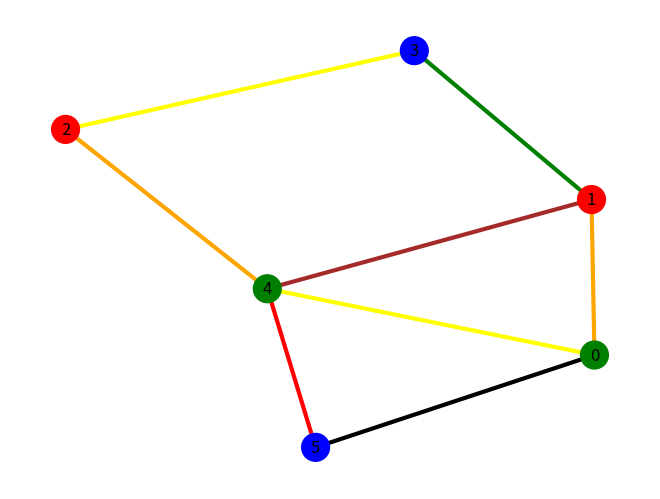

Write the Python code that produced this figure.
# https://colab.research.google.com/drive/1KI-sanhyNH1gyMoqnODFBJfSruevKsJd#scrollTo=TjZ3Tn4KFMin

import networkx as nx
import matplotlib.pyplot as plt
from random import randint
g = nx.Graph()
 
edges = [(0, 1), (0, 4), (0, 5), (4, 5), (1, 4), (1, 3), (2, 3), (2, 4)]
colors = ["BLUE", "GREEN", "RED", "YELLOW", "ORANGE", "PINK","BLACK", "BROWN", "WHITE", "PURPLE"]
 
for edge in edges:
    g.add_edge(edge[0],edge[1])
 
# g = edge_allocated(g, edges)
 
color = nx.coloring.greedy_color(g, strategy = "largest_first")
 
v_color = [colors[color[edge]] for edge in sorted(color)]
e_color = [colors[randint(0,9)] for edge in sorted(color)]
f_color = [colors[color[edge]+4] for edge in sorted(color)]
nx.draw(g, node_color = v_color, edge_color=e_color ,with_labels = True, width=3, node_size=400)
 
for index,color in enumerate(v_color):
    print("Color assigned to vertex", index, "is", color)
print("*-------------------------------------*")
for index,color in enumerate(e_color):
    print("Color assigned to Edge", index, "is", color)
print("*-------------------------------------*")
for index,color in enumerate(f_color):
    print("Color assigned to Face", index, "is", color)



""" 
import matplotlib.pyplot as plt
import networkx as nx
from matplotlib.patches import Polygon
import numpy as np

G = nx.Graph()

colors = {0:"red", 1:"green", 2:"blue", 3:"yellow"}

G.add_nodes_from([1,2,3,4,5])
G.add_edges_from([(1,2), (1,3), (2,4), (3,4), (4,5)])

nodes = list(G.nodes)
edges = list(G.edges)

color_lists = []
color_of_edge = []
some_colors = ['red','green','blue','yellow']

for i in range(len(nodes) + 1):
    color_lists.append([])
    color_of_edge.append(-1)

def getSmallestColor(ls1,ls2):
    i = 1
    while(i in ls1 or i in ls2):
        i = i + 1
    return i

#iterate over edges
i = 0
for ed in edges:
    newColor = getSmallestColor(color_lists[ed[0]],color_lists[ed[1]])
    color_lists[ed[0]].append(newColor)
    color_lists[ed[1]].append(newColor)
    color_of_edge[i] = newColor
    i = i + 1

# Makin graph again
G = nx.Graph()

for i in range(len(edges)):
    G.add_edge(edges[i][0],edges[i][1],color=some_colors[color_of_edge[i]-1])

colors = nx.get_edge_attributes(G,'color').values()
nx.draw(G, edge_color=colors, with_labels=True, width=2)
"""
